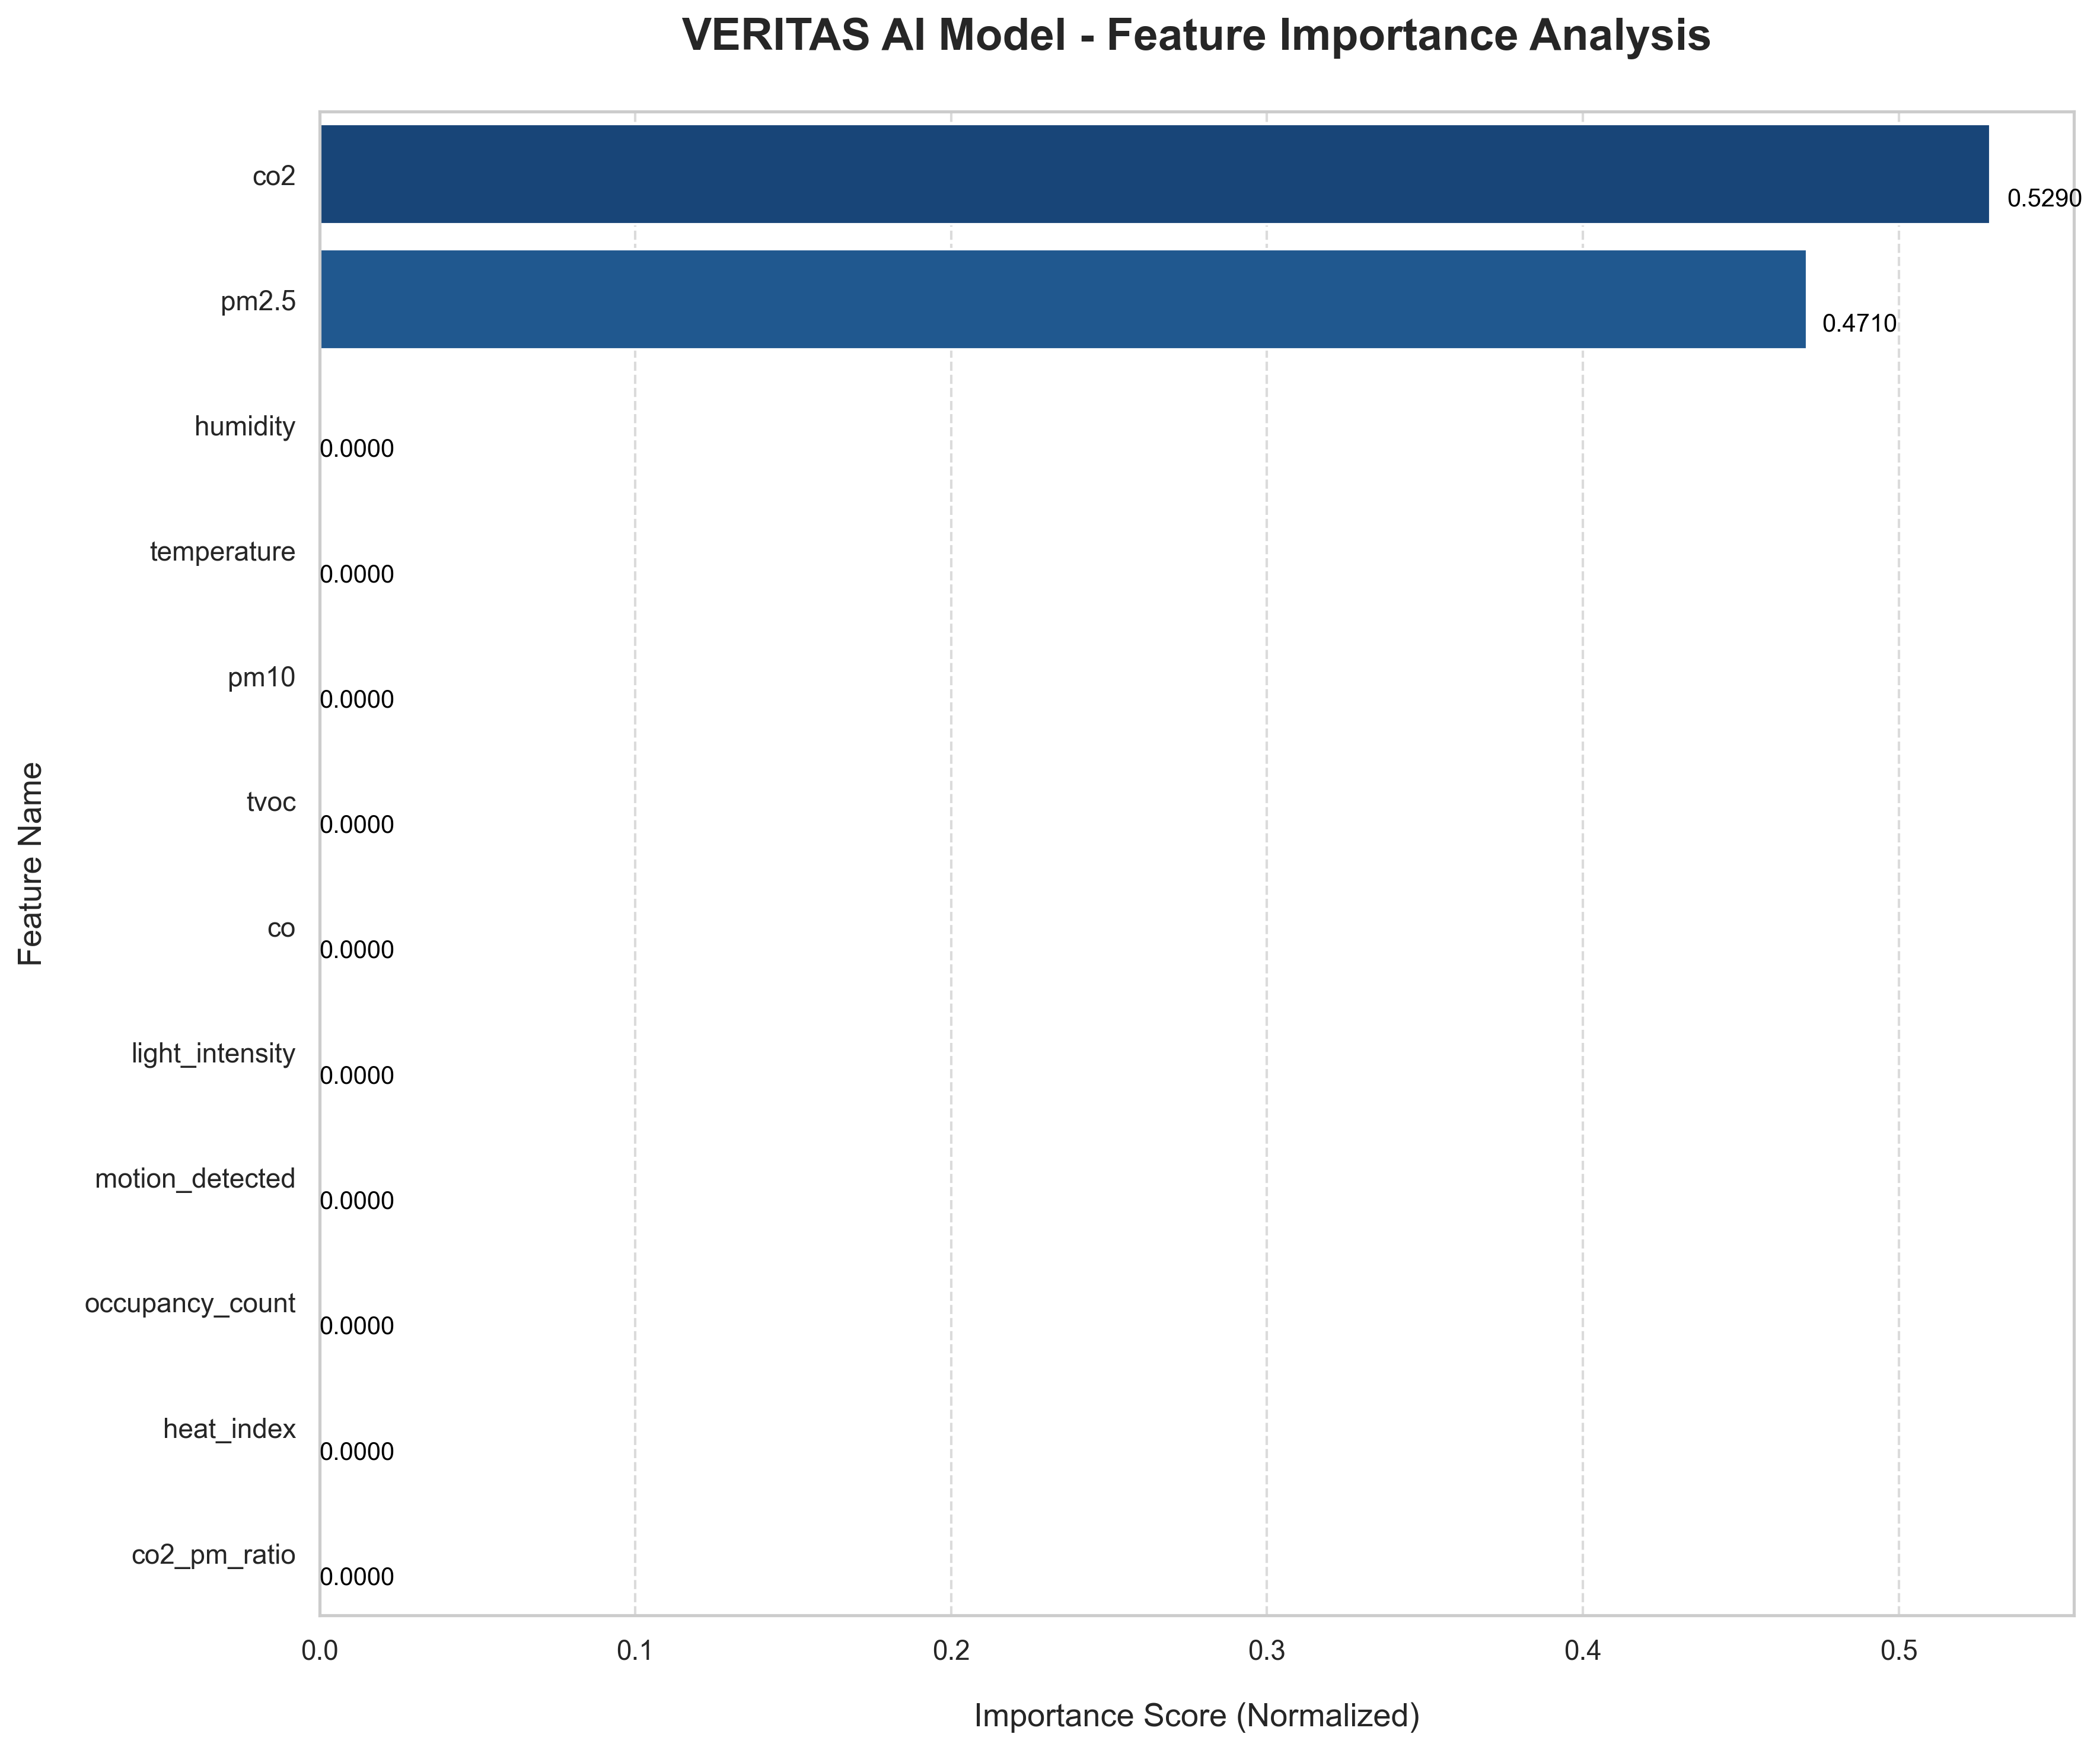

The data file committed next to this chart (first rows):
Feature, Importance
co2, 0.529
pm2.5, 0.471
humidity, 0.0
temperature, 0.0
pm10, 0.0
tvoc, 0.0
co, 0.0
light_intensity, 0.0
motion_detected, 0.0
occupancy_count, 0.0
heat_index, 0.0
co2_pm_ratio, 0.0
